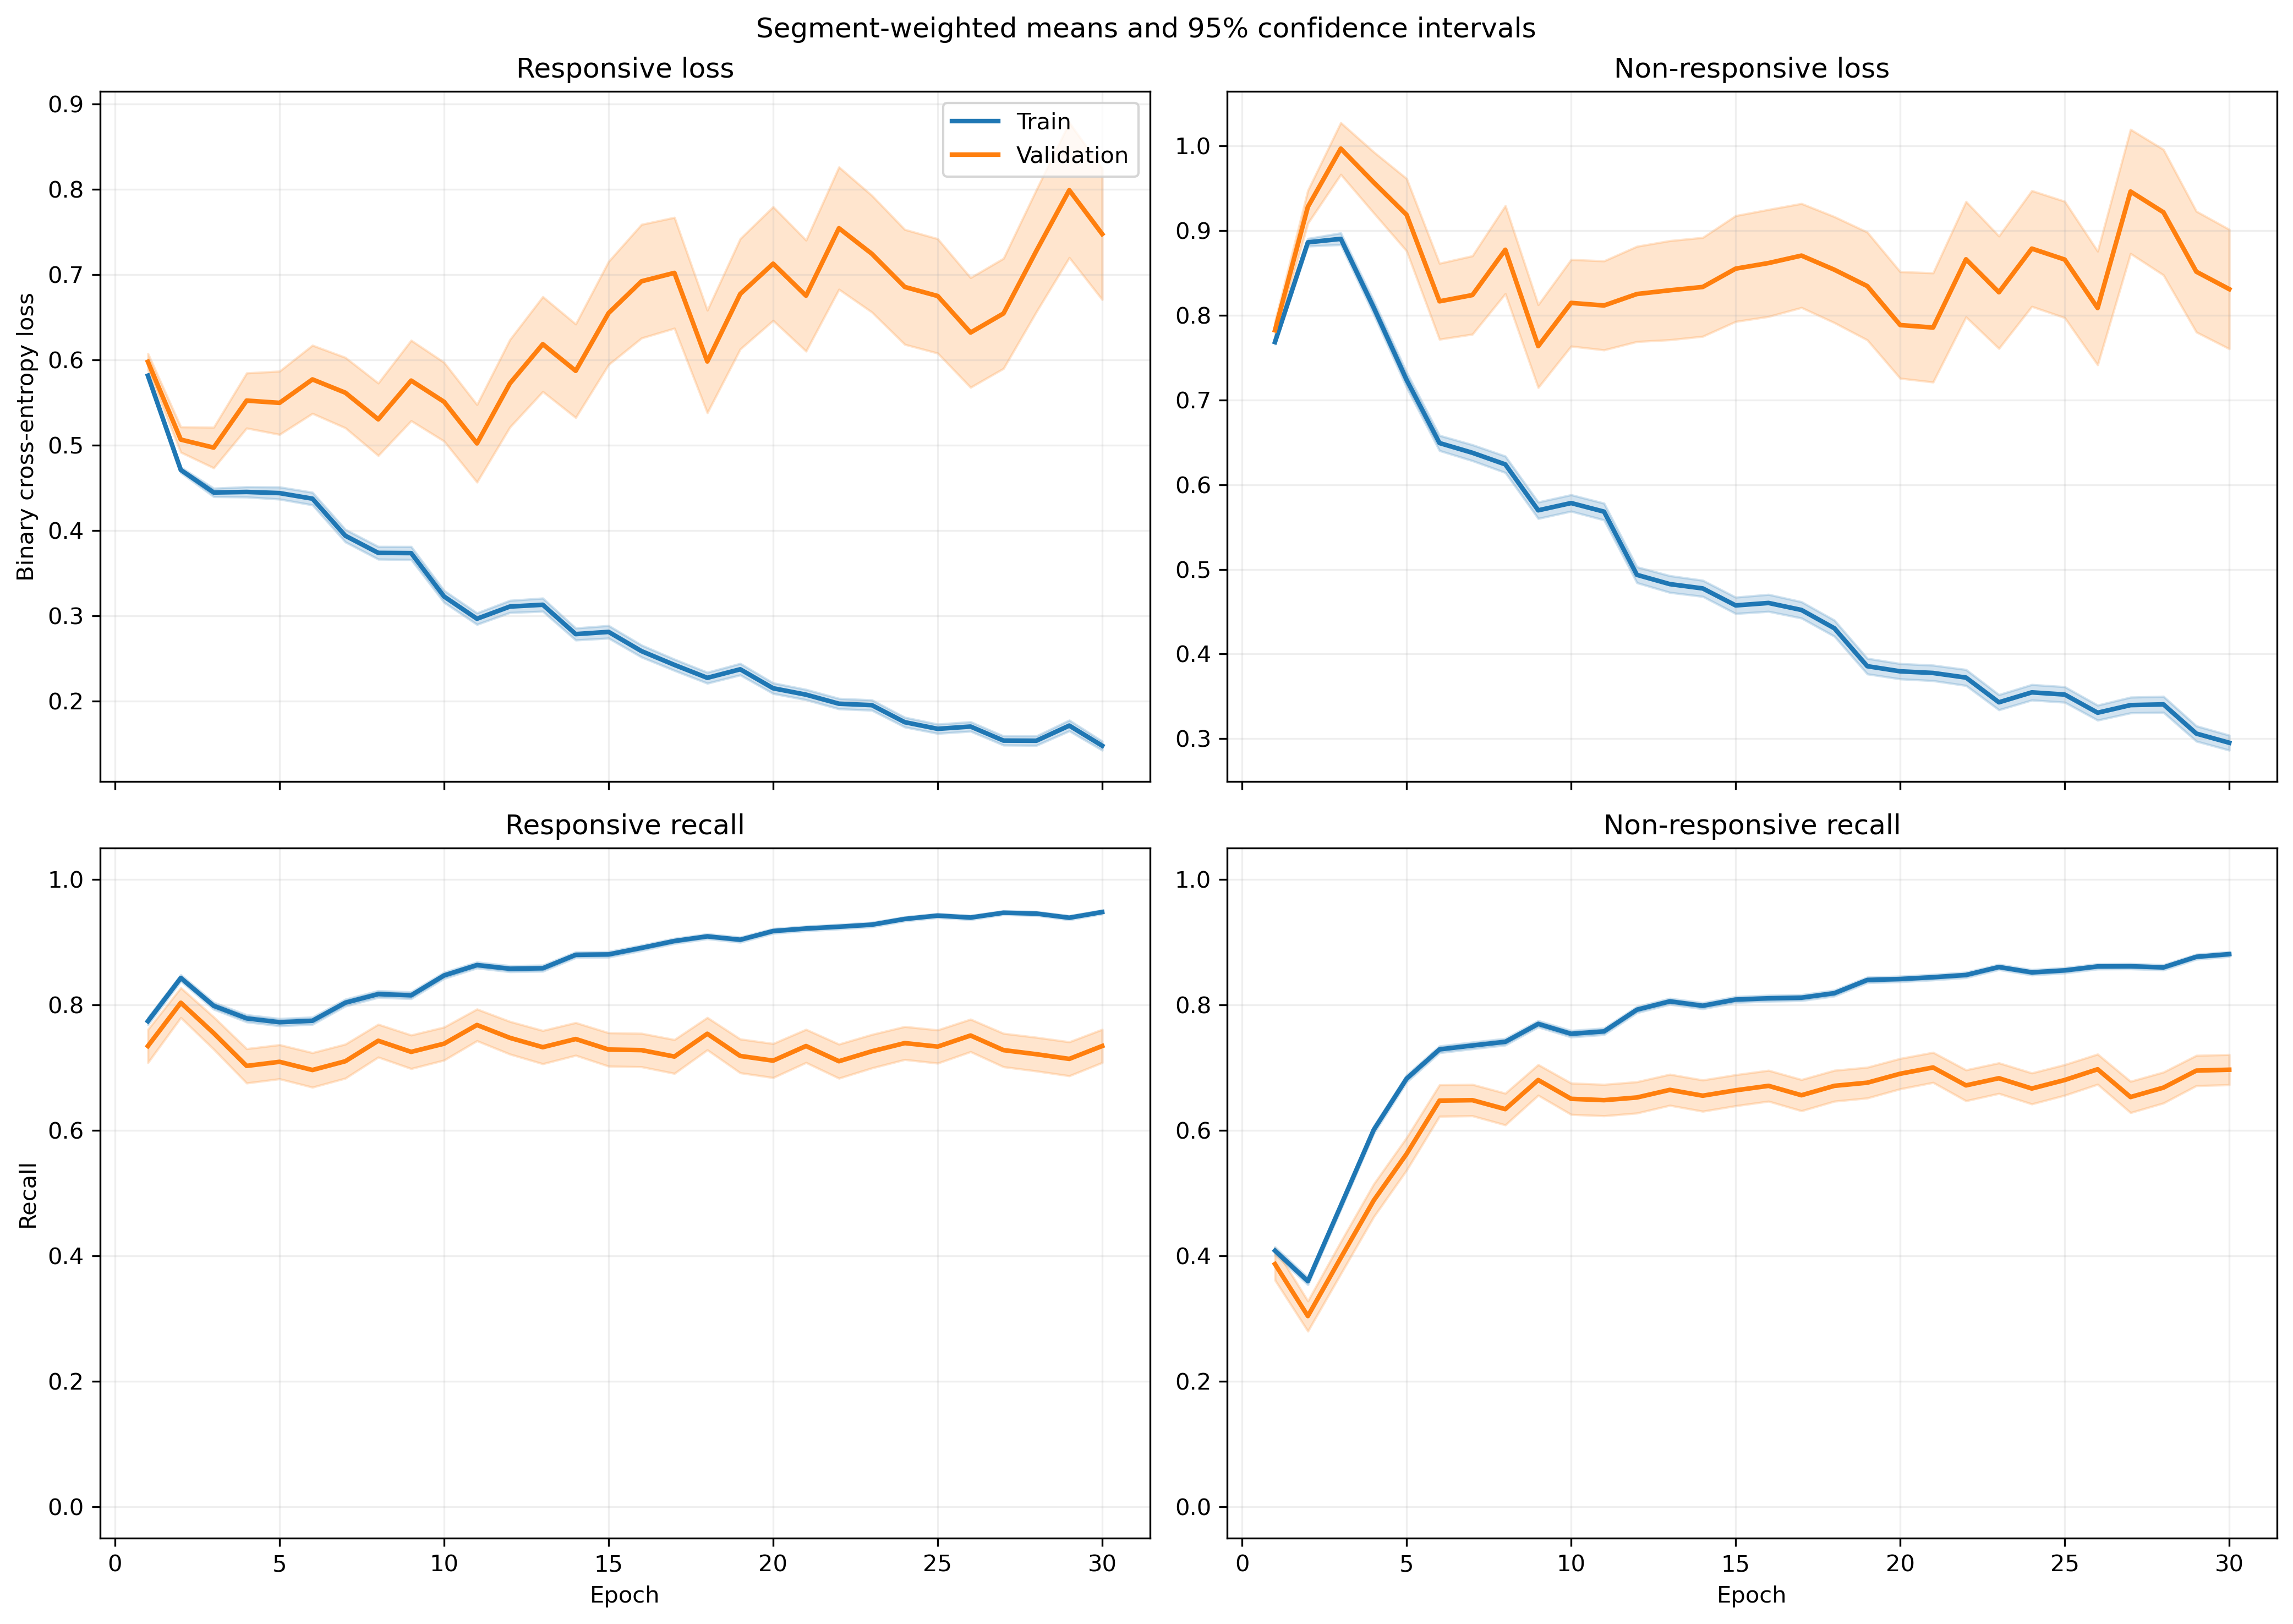

Source data for this figure (header and first rows):
fold, epoch, split, r_loss, r_loss_count, r_loss_sum, r_loss_sum_sq, r_recall, r_recall_count, r_recall_sum, r_recall_sum_sq, nr_loss, nr_loss_count, nr_loss_sum, nr_loss_sum_sq, nr_recall, nr_recall_count, nr_recall_sum, nr_recall_sum_sq
1, 1, train, 0.5872, 1063, 624.1, 389.6, 0.7808, 1063, 830.0, 830.0, 0.7636, 1401, 1070, 867, 0.4118, 1401, 577.0, 577.0
1, 1, validation, 0.341, 10, 3.41, 1.199, 1.0, 10, 10.0, 10.0, , 0, 0.0, 0.0, , 0, 0.0, 0.0
1, 2, train, 0.4895, 1063, 520.3, 307.3, 0.8354, 1063, 888.0, 888.0, 0.8543, 1401, 1197, 1183, 0.3733, 1401, 523.0, 523.0
1, 2, validation, 0.2296, 10, 2.296, 0.5724, 1.0, 10, 10.0, 10.0, , 0, 0.0, 0.0, , 0, 0.0, 0.0
1, 3, train, 0.4497, 1063, 478, 359.5, 0.7865, 1063, 836.0, 836.0, 0.8711, 1401, 1220, 1509, 0.4839, 1401, 678.0, 678.0
1, 3, validation, 0.1362, 10, 1.362, 0.2126, 1.0, 10, 10.0, 10.0, , 0, 0.0, 0.0, , 0, 0.0, 0.0
1, 4, train, 0.4701, 1063, 499.7, 443.4, 0.7516, 1063, 799.0, 799.0, 0.7482, 1401, 1048, 1358, 0.6531, 1401, 915.0, 915.0
1, 4, validation, 0.1468, 10, 1.468, 0.2575, 1.0, 10, 10.0, 10.0, , 0, 0.0, 0.0, , 0, 0.0, 0.0
1, 5, train, 0.4232, 1063, 449.9, 473.4, 0.7865, 1063, 836.0, 836.0, 0.7055, 1401, 988.4, 1516, 0.7059, 1401, 989.0, 989.0
1, 5, validation, 0.09141, 10, 0.9141, 0.1023, 1.0, 10, 10.0, 10.0, , 0, 0.0, 0.0, , 0, 0.0, 0.0
1, 6, train, 0.3913, 1063, 415.9, 429.9, 0.8137, 1063, 865.0, 865.0, 0.6459, 1401, 904.8, 1287, 0.7166, 1401, 1004, 1004
1, 6, validation, 0.1375, 10, 1.375, 0.2387, 1.0, 10, 10.0, 10.0, , 0, 0.0, 0.0, , 0, 0.0, 0.0
1, 7, train, 0.3845, 1063, 408.7, 477.9, 0.8109, 1063, 862.0, 862.0, 0.6299, 1401, 882.4, 1503, 0.753, 1401, 1055, 1055
1, 7, validation, 0.1007, 10, 1.007, 0.1319, 1.0, 10, 10.0, 10.0, , 0, 0.0, 0.0, , 0, 0.0, 0.0
1, 8, train, 0.372, 1063, 395.4, 421.9, 0.8241, 1063, 876.0, 876.0, 0.5805, 1401, 813.2, 1220, 0.7495, 1401, 1050, 1050
1, 8, validation, 0.1609, 10, 1.609, 0.3886, 1.0, 10, 10.0, 10.0, , 0, 0.0, 0.0, , 0, 0.0, 0.0
1, 9, train, 0.3469, 1063, 368.8, 421.7, 0.826, 1063, 878.0, 878.0, 0.5724, 1401, 801.9, 1329, 0.758, 1401, 1062, 1062
1, 9, validation, 0.1959, 10, 1.959, 0.584, 1.0, 10, 10.0, 10.0, , 0, 0.0, 0.0, , 0, 0.0, 0.0
1, 10, train, 0.3254, 1063, 345.9, 418.2, 0.8448, 1063, 898.0, 898.0, 0.5278, 1401, 739.5, 1316, 0.7794, 1401, 1092, 1092
1, 10, validation, 0.1518, 10, 1.518, 0.3594, 1.0, 10, 10.0, 10.0, , 0, 0.0, 0.0, , 0, 0.0, 0.0
1, 11, train, 0.3223, 1063, 342.6, 427.7, 0.8467, 1063, 900.0, 900.0, 0.512, 1401, 717.4, 1353, 0.7916, 1401, 1109, 1109
1, 11, validation, 0.1868, 10, 1.868, 0.5439, 1.0, 10, 10.0, 10.0, , 0, 0.0, 0.0, , 0, 0.0, 0.0
1, 12, train, 0.3051, 1063, 324.3, 369.2, 0.8561, 1063, 910.0, 910.0, 0.476, 1401, 666.9, 1116, 0.8044, 1401, 1127, 1127
1, 12, validation, 0.1269, 10, 1.269, 0.2689, 1.0, 10, 10.0, 10.0, , 0, 0.0, 0.0, , 0, 0.0, 0.0
1, 13, train, 0.3043, 1063, 323.5, 396.1, 0.8608, 1063, 915.0, 915.0, 0.4262, 1401, 597.1, 1043, 0.8251, 1401, 1156, 1156
1, 13, validation, 0.1655, 10, 1.655, 0.584, 1.0, 10, 10.0, 10.0, , 0, 0.0, 0.0, , 0, 0.0, 0.0
1, 14, train, 0.2222, 1063, 236.1, 231.1, 0.9087, 1063, 966.0, 966.0, 0.5094, 1401, 713.7, 1222, 0.7737, 1401, 1084, 1084
1, 14, validation, 0.08123, 10, 0.8123, 0.1145, 1.0, 10, 10.0, 10.0, , 0, 0.0, 0.0, , 0, 0.0, 0.0
1, 15, train, 0.2644, 1063, 281, 338.8, 0.8833, 1063, 939.0, 939.0, 0.4337, 1401, 607.6, 1097, 0.8173, 1401, 1145, 1145
1, 15, validation, 0.09681, 10, 0.9681, 0.1567, 1.0, 10, 10.0, 10.0, , 0, 0.0, 0.0, , 0, 0.0, 0.0
1, 16, train, 0.2924, 1063, 310.9, 437.6, 0.8824, 1063, 938.0, 938.0, 0.3571, 1401, 500.3, 888.6, 0.8423, 1401, 1180, 1180
1, 16, validation, 0.1402, 10, 1.402, 0.3065, 1.0, 10, 10.0, 10.0, , 0, 0.0, 0.0, , 0, 0.0, 0.0
1, 17, train, 0.2046, 1063, 217.4, 261.4, 0.9285, 1063, 987.0, 987.0, 0.4425, 1401, 620, 1145, 0.7987, 1401, 1119, 1119
1, 17, validation, 0.1076, 10, 1.076, 0.2464, 1.0, 10, 10.0, 10.0, , 0, 0.0, 0.0, , 0, 0.0, 0.0
1, 18, train, 0.2272, 1063, 241.5, 268.9, 0.9116, 1063, 969.0, 969.0, 0.378, 1401, 529.6, 910.6, 0.8344, 1401, 1169, 1169
1, 18, validation, 0.09641, 10, 0.9641, 0.174, 1.0, 10, 10.0, 10.0, , 0, 0.0, 0.0, , 0, 0.0, 0.0
1, 19, train, 0.2119, 1063, 225.3, 216.1, 0.9172, 1063, 975.0, 975.0, 0.3347, 1401, 468.9, 767.4, 0.8537, 1401, 1196, 1196
1, 19, validation, 0.1712, 10, 1.712, 0.4993, 1.0, 10, 10.0, 10.0, , 0, 0.0, 0.0, , 0, 0.0, 0.0
1, 20, train, 0.1575, 1063, 167.4, 147.3, 0.9407, 1063, 1000, 1000, 0.4514, 1401, 632.5, 1276, 0.8066, 1401, 1130, 1130
1, 20, validation, 0.06829, 10, 0.6829, 0.06924, 1.0, 10, 10.0, 10.0, , 0, 0.0, 0.0, , 0, 0.0, 0.0
1, 21, train, 0.1424, 1063, 151.4, 113.1, 0.9624, 1063, 1023, 1023, 0.3839, 1401, 537.9, 983.4, 0.833, 1401, 1167, 1167
1, 21, validation, 0.0901, 10, 0.901, 0.1297, 1.0, 10, 10.0, 10.0, , 0, 0.0, 0.0, , 0, 0.0, 0.0
1, 22, train, 0.1621, 1063, 172.3, 156.9, 0.9464, 1063, 1006, 1006, 0.3452, 1401, 483.6, 908.4, 0.8551, 1401, 1198, 1198
1, 22, validation, 0.07002, 10, 0.7002, 0.09576, 1.0, 10, 10.0, 10.0, , 0, 0.0, 0.0, , 0, 0.0, 0.0
1, 23, train, 0.2299, 1063, 244.4, 346.9, 0.9078, 1063, 965.0, 965.0, 0.266, 1401, 372.7, 746.4, 0.8922, 1401, 1250, 1250
1, 23, validation, 0.1099, 10, 1.099, 0.2156, 1.0, 10, 10.0, 10.0, , 0, 0.0, 0.0, , 0, 0.0, 0.0
1, 24, train, 0.1448, 1063, 153.9, 147.2, 0.9483, 1063, 1008, 1008, 0.3569, 1401, 499.9, 901.2, 0.8487, 1401, 1189, 1189
1, 24, validation, 0.07488, 10, 0.7488, 0.1483, 1.0, 10, 10.0, 10.0, , 0, 0.0, 0.0, , 0, 0.0, 0.0
1, 25, train, 0.143, 1063, 152, 167.9, 0.952, 1063, 1012, 1012, 0.3429, 1401, 480.4, 990.3, 0.8622, 1401, 1208, 1208
1, 25, validation, 0.08042, 10, 0.8042, 0.1185, 1.0, 10, 10.0, 10.0, , 0, 0.0, 0.0, , 0, 0.0, 0.0
1, 26, train, 0.1661, 1063, 176.6, 177.8, 0.936, 1063, 995.0, 995.0, 0.2738, 1401, 383.6, 695.7, 0.8837, 1401, 1238, 1238
1, 26, validation, 0.08087, 10, 0.8087, 0.1194, 1.0, 10, 10.0, 10.0, , 0, 0.0, 0.0, , 0, 0.0, 0.0
1, 27, train, 0.2228, 1063, 236.8, 373.5, 0.9106, 1063, 968.0, 968.0, 0.2567, 1401, 359.6, 710.6, 0.8936, 1401, 1252, 1252
1, 27, validation, 0.07547, 10, 0.7547, 0.21, 1.0, 10, 10.0, 10.0, , 0, 0.0, 0.0, , 0, 0.0, 0.0
1, 28, train, 0.08934, 1063, 94.97, 76.44, 0.9746, 1063, 1036, 1036, 0.3537, 1401, 495.5, 1072, 0.8558, 1401, 1199, 1199
1, 28, validation, 0.06377, 10, 0.6377, 0.07334, 1.0, 10, 10.0, 10.0, , 0, 0.0, 0.0, , 0, 0.0, 0.0
1, 29, train, 0.2883, 1063, 306.4, 643.9, 0.8852, 1063, 941.0, 941.0, 0.2705, 1401, 379, 850.7, 0.8915, 1401, 1249, 1249
1, 29, validation, 0.09583, 10, 0.9583, 0.5054, 0.9, 10, 9.0, 9.0, , 0, 0.0, 0.0, , 0, 0.0, 0.0
1, 30, train, 0.1519, 1063, 161.4, 181, 0.9417, 1063, 1001, 1001, 0.2727, 1401, 382.1, 834.3, 0.8901, 1401, 1247, 1247
1, 30, validation, 0.04207, 10, 0.4207, 0.03123, 1.0, 10, 10.0, 10.0, , 0, 0.0, 0.0, , 0, 0.0, 0.0
... 1,140 more rows
